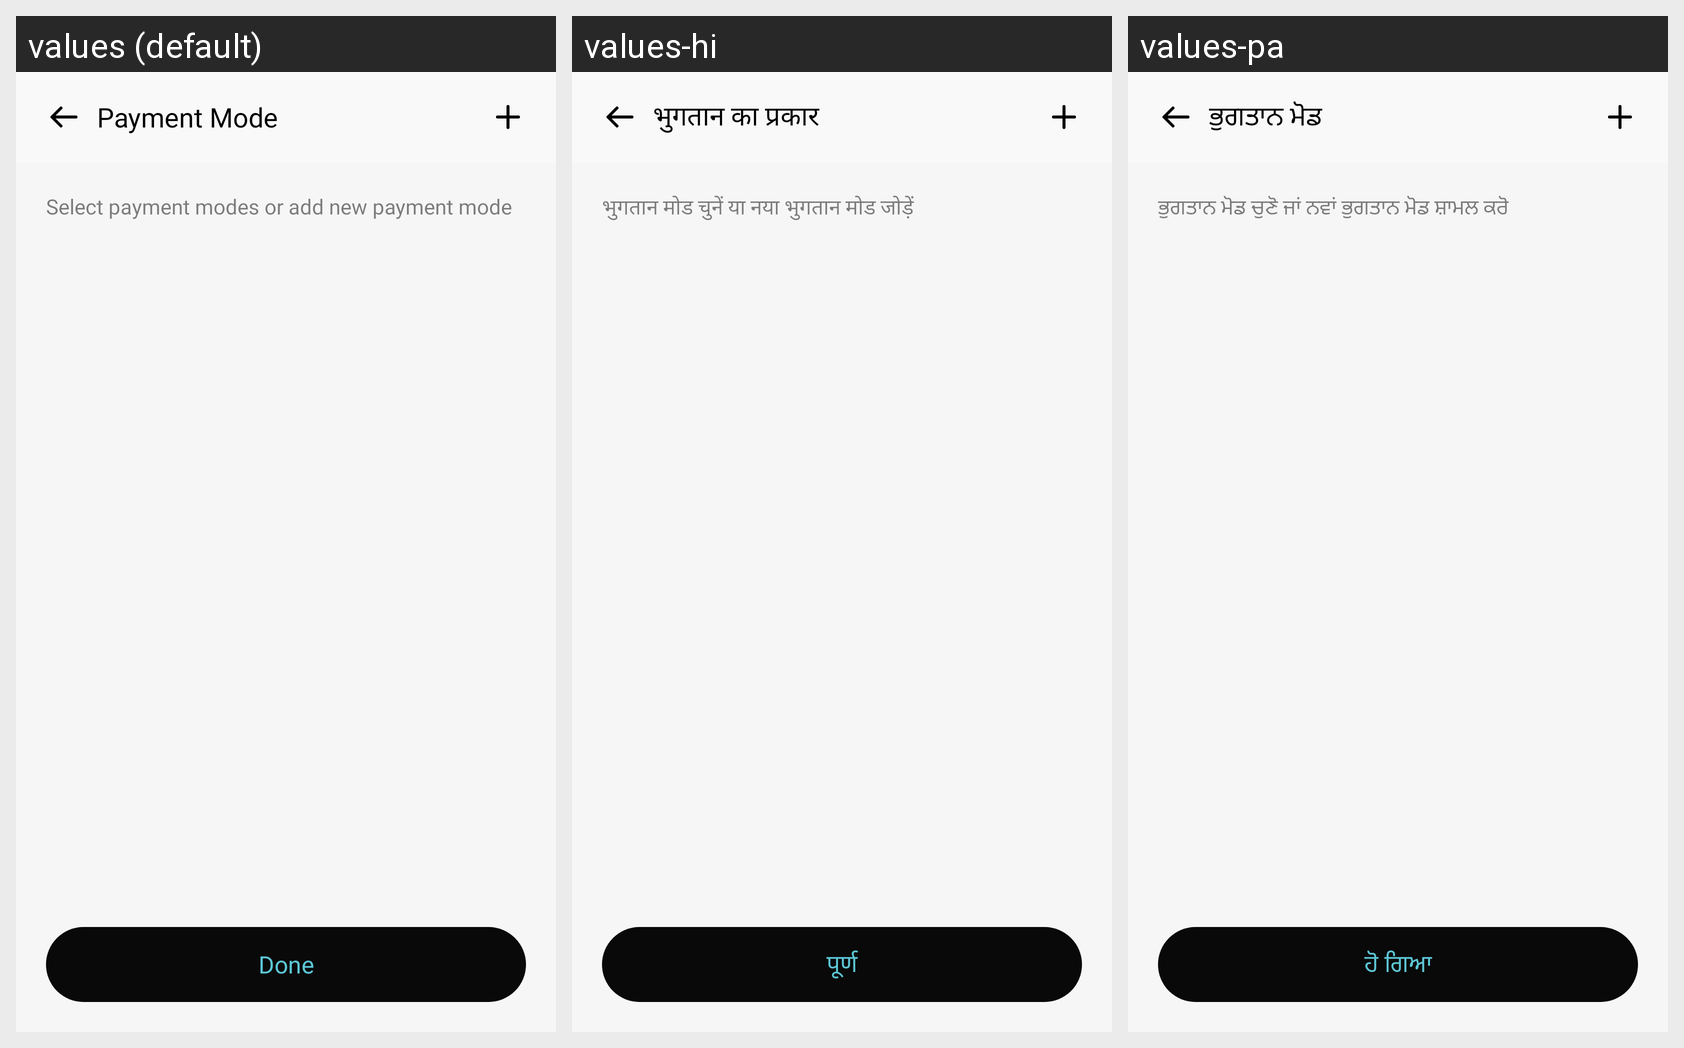

This grid shows one Android layout under several languages. Give, for every string resource on the screen, its name, the default text and each shown locale's text.
Android screen res/layout/activity_payment_mode.xml rendered under 3 locales, left to right: values (default), values-hi, values-pa. Device: Nexus 5 (rendered at 1080×1920; each locale shown at half size, 540×960, under a caption strip naming it); theme Theme.Flow.
Strings drawn on this screen, with the default value and each locale's value (text and hints the layout hard-codes, and strings that could not be matched under every locale, appear in the picture but are not listed):

payment_mode
  values: Payment Mode
  values-hi: भुगतान का प्रकार
  values-pa: ਭੁਗਤਾਨ ਮੋਡ

select_payment_modes_or_add_new_payment_mode
  values: Select payment modes or add new payment mode
  values-hi: भुगतान मोड चुनें या नया भुगतान मोड जोड़ें
  values-pa: ਭੁਗਤਾਨ ਮੋਡ ਚੁਣੋ ਜਾਂ ਨਵਾਂ ਭੁਗਤਾਨ ਮੋਡ ਸ਼ਾਮਲ ਕਰੋ

done
  values: Done
  values-hi: पूर्ण
  values-pa: ਹੋ ਗਿਆ
